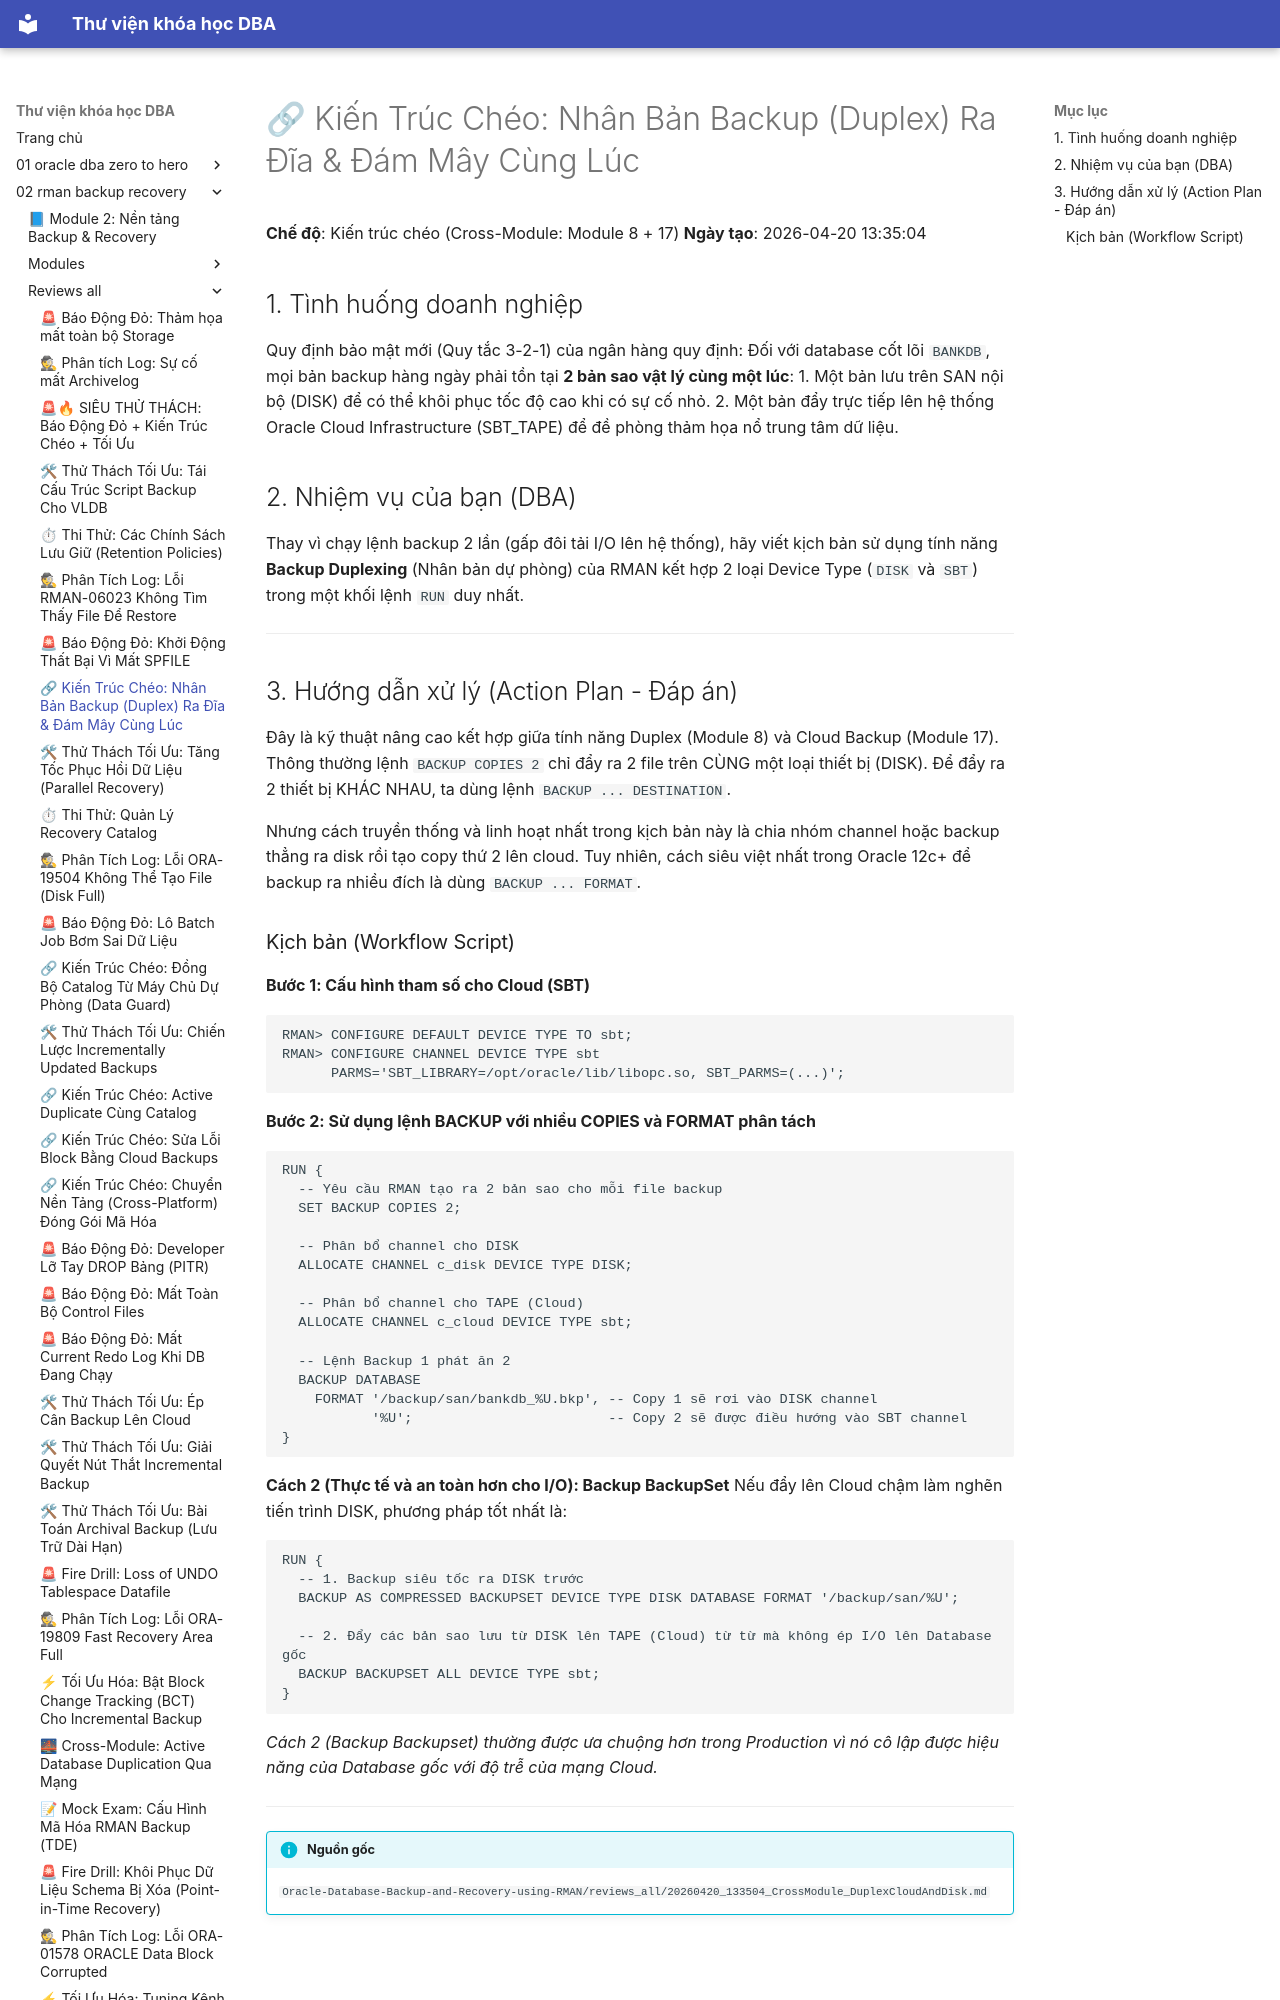

repository: quochuyag/MkDocs_local · page: 02-rman-backup-recovery/reviews-all/2026-20260420-133504-crossmodule-duplexcloudanddisk/index.html · generator: mkdocs

---
title: '🔗 Kiến Trúc Chéo: Nhân Bản Backup (Duplex) Ra Đĩa & Đám Mây Cùng Lúc'
course: 02-rman-backup-recovery
source: Oracle-Database-Backup-and-Recovery-using-RMAN/reviews_all/20260420_133504_CrossModule_DuplexCloudAndDisk.md
---

# 🔗 Kiến Trúc Chéo: Nhân Bản Backup (Duplex) Ra Đĩa & Đám Mây Cùng Lúc

**Chế độ**: Kiến trúc chéo (Cross-Module: Module 8 + 17)
**Ngày tạo**: 2026-04-20 13:35:04

## 1. Tình huống doanh nghiệp
Quy định bảo mật mới (Quy tắc 3-2-1) của ngân hàng quy định: Đối với database cốt lõi `BANKDB`, mọi bản backup hàng ngày phải tồn tại **2 bản sao vật lý cùng một lúc**:
1. Một bản lưu trên SAN nội bộ (DISK) để có thể khôi phục tốc độ cao khi có sự cố nhỏ.
2. Một bản đẩy trực tiếp lên hệ thống Oracle Cloud Infrastructure (SBT_TAPE) để đề phòng thảm họa nổ trung tâm dữ liệu.

## 2. Nhiệm vụ của bạn (DBA)
Thay vì chạy lệnh backup 2 lần (gấp đôi tải I/O lên hệ thống), hãy viết kịch bản sử dụng tính năng **Backup Duplexing** (Nhân bản dự phòng) của RMAN kết hợp 2 loại Device Type (`DISK` và `SBT`) trong một khối lệnh `RUN` duy nhất.

---

## 3. Hướng dẫn xử lý (Action Plan - Đáp án)

Đây là kỹ thuật nâng cao kết hợp giữa tính năng Duplex (Module 8) và Cloud Backup (Module 17). 
Thông thường lệnh `BACKUP COPIES 2` chỉ đẩy ra 2 file trên CÙNG một loại thiết bị (DISK). Để đẩy ra 2 thiết bị KHÁC NHAU, ta dùng lệnh `BACKUP ... DESTINATION`.

Nhưng cách truyền thống và linh hoạt nhất trong kịch bản này là chia nhóm channel hoặc backup thẳng ra disk rồi tạo copy thứ 2 lên cloud. Tuy nhiên, cách siêu việt nhất trong Oracle 12c+ để backup ra nhiều đích là dùng `BACKUP ... FORMAT`.
